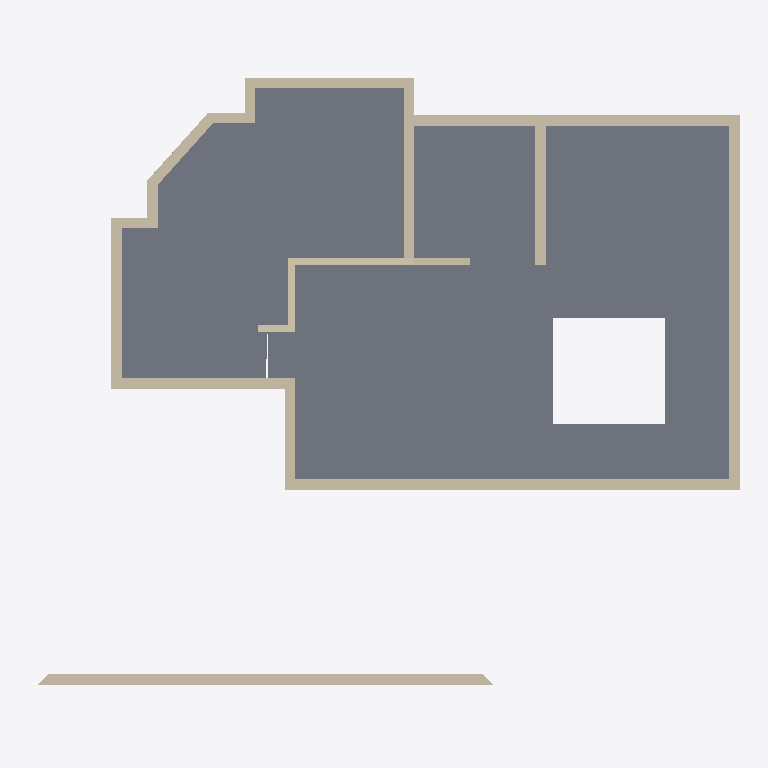
Plan cut of the same IFC building model at storey 'GF' (level 0.45 m, cut at 1.85 m), seen from above with north up, elements coloured by IFC class: 19 walls (beige), 2 slabs (grey). Cut surfaces are drawn darker.
Extent 15.4 m × 13.3 m × 5.5 m (x, y, z). Storeys (2): GF at 0.45 m; FF at 3.00 m. Elements (27): 19 IfcWall, 7 IfcSlab, 1 IfcUnitaryEquipment.

HEADER;
FILE_DESCRIPTION(('ViewDefinition[DesignTransferView]'),'2;1');
FILE_NAME('Sunil.ifc','2026-04-07T19:34:11+05:30',(''),(''),'IfcOpenShell 0.8.5-alpha260121','Bonsai 0.8.5-alpha260121-421d454','Nobody');
FILE_SCHEMA(('IFC4X3'));
ENDSEC;
DATA;
#1=IFCPROJECT('0YzrsP2P1BpQV7dw9$7Vds',$,'My Project',$,$,$,$,(#14,#26),#9);
#31=IFCSITE('1CxhM3SXHADwOeJenRe8Ym',$,'My Site',$,$,#54,$,$,$,$,$,$,$,$);
#37=IFCBUILDING('2BCbE9kGrAPx1bgNwlSVKz',$,'My Building',$,$,#60,$,$,$,$,$,$);
#43=IFCBUILDINGSTOREY('3j7blbBZv0pgPcwV0SKpOg',$,'GF',$,$,#171,$,$,$,$);
#1756=IFCBUILDINGSTOREY('2AS214sF109xsWE6gedJVw',$,'FF',$,$,#1777,$,$,$,$);
#1551=IFCSLAB('2qMzXa7sjDTv4j5DKY7vcB',$,'Slab',$,$,#1734,#1562,$,$);
#1380=IFCSLAB('35UW3ccLL14AElz4hwkW6Q',$,'Slab',$,$,#1729,#1395,$,$);
#1950=IFCWALL('190qzqC$LEwvyGe6whzbD4',$,'Wall',$,$,#2031,#1961,$,$);
#746=IFCWALL('08$Jgk3_vDpfyMgrTWdgfT',$,'Wall',$,$,#1481,#752,$,$);
#721=IFCWALL('3bQBFWR9b7aQ9odhFbvRgc',$,'Wall',$,$,#1444,#727,$,$);
#696=IFCWALL('2e4UyDvUn3rxvbrrcj2m2N',$,'Wall',$,$,#1407,#702,$,$);
#796=IFCWALL('0BEAgfJO1BGeiCw20jTCQj',$,'Wall',$,$,#1754,#802,$,$);
#172=IFCWALL('2VZRG5T$fAi9ZVelvzcLTv',$,'Wall',$,$,#1095,#179,$,.SOLIDWALL.);
#403=IFCWALL('2W6kjvQb52ghBOT2WfV$N2',$,'Wall',$,$,#414,#409,$,$);
#378=IFCWALL('2XUPJLAa5BcB2CVp0BhVOC',$,'Wall',$,$,#655,#384,$,$);
#1096=IFCWALL('1btLWkr2zBvgAvpbxfcLW6',$,'Wall',$,$,#1706,#1107,$,$);
#771=IFCWALL('2r0GM3brTAqebh4ecPH2cV',$,'Wall',$,$,#1505,#777,$,$);
#303=IFCWALL('12wfyxrgLBmxs37agA5oif',$,'Wall',$,$,#564,#309,$,$);
#1234=IFCWALL('337s8ifST8pwwFIPsTqFTq',$,'Wall',$,$,#1632,#1240,$,$);
#1209=IFCWALL('1PshMbp$LBsB3ZKmEgibhU',$,'Wall',$,$,#1744,#1215,$,$);
#278=IFCWALL('1OK7o4BVz2yeXWH7gABU7a',$,'Wall',$,$,#289,#284,$,$);
#328=IFCWALL('2KF2CLHGP3TfVbTxUrwMJ2',$,'Wall',$,$,#596,#334,$,$);
#1584=IFCWALL('3u91ibhkr8$v_Oj1VqQ7KZ',$,'Wall',$,$,#1749,#1595,$,$);
#353=IFCWALL('0Y9ym0avn2tgm3S6HCbyJO',$,'Wall',$,$,#364,#359,$,$);
#253=IFCWALL('3gTXwCI6f159BMCqHPIUdt',$,'Wall',$,$,#264,#259,$,$);
#1183=IFCWALL('2H77hweCr2qBBwEyhT$Gj6',$,'Wall',$,$,#1739,#1190,$,$);
ENDSEC;
